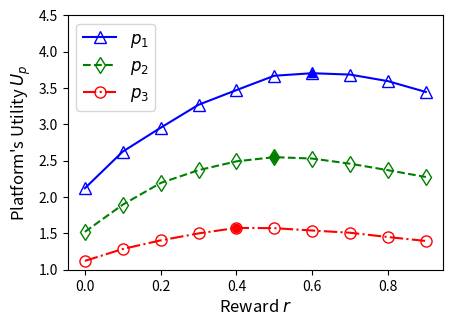

Generate this figure with matplotlib:
import matplotlib.pyplot as plt

# /Library/Frameworks/Python.framework/Versions/3.5/bin/python3.5 /Users/<user>/Project/python/ThreePartyGameJour/PSO/PSOPlatformDMUtility.py
# b: 0
# g: [0.2, 0.4, 0.6]
# #########
# TotalBest: 0.0   Strategy: [0, 0, 0, 0, 0]
# profit: 16.73400932594741   cost: 5.0
# b: 0.1
# g: [0.2, 0.4, 0.6]
# #########
# TotalBest: 0.0   Strategy: [0, 0, 0, 0, 0]
# profit: 16.73400932594741   cost: 5.0
# b: 0.2
# g: [0.2, 0.4, 0.6]
# #########
# TotalBest: 0.0   Strategy: [0, 0, 0, 0, 0]
# profit: 16.73400932594741   cost: 5.0
# b: 0.3
# g: [0.2, 0.4, 0.6]
# #########
# TotalBest: 11.7577060084   Strategy: [0.23696827213170429, 0, 0]
# profit: 17.0183712525   cost: 5.26066524409
# b: 0.4
# g: [0.2, 0.4, 0.6]
# #########
# TotalBest: 11.9709760744   Strategy: [0.71048797575365219, 0.11843261863349251, 0]
# profit: 18.1550283719   cost: 6.18405229744
# b: 0.5
# g: [0.2, 0.4, 0.6]
# #########
# TotalBest: 12.460113591349707   Strategy: [1, 0.2962091010502136, 0]
# profit: 19.622636629098054   cost: 7.162523037748347
# b: 0.6
# g: [0.2, 0.4, 0.6]
# #########
# TotalBest: 13.11603185327212   Strategy: [1, 0.47389096383678725, 0.08297368193742644]
# profit: 21.13872205073458   cost: 8.02269019746246
# b: 0.7
# g: [0.2, 0.4, 0.6]
# #########
# TotalBest: 13.928336388422249   Strategy: [1, 0.6517930374191934, 0.16573338231854826]
# profit: 22.96762028884593   cost: 9.03928390042368
# b: 0.8
# g: [0.2, 0.4, 0.6]
# #########
# TotalBest: 14.897027128715962   Strategy: [1, 0.8297342283944359, 0.24866852975880901]
# profit: 25.110342565082988   cost: 10.213315436367026
# b: 0.9
# g: [0.2, 0.4, 0.6]
# #########
# TotalBest: 16.02201927619612   Strategy: [1, 1, 0.33167484757776416]
# profit: 27.525053502867337   cost: 11.503034226671216
# b: 1
# g: [0.2, 0.4, 0.6]
# #########
# TotalBest: 17.24589987321101   Strategy: [1, 1, 0.41459385225915546]
# profit: 29.221572439502346   cost: 11.975672566291339
#
# Process finished with exit code 0



p1=[
2.1213121,
2.6254232,
2.9535675,
3.2696827,
3.4710487,
3.6687686,
3.7035345,
3.6846345,
3.5945365,
3.4456454]

p2=[
1.5213121,
1.8954232,
2.1935675,
2.3696827,
2.4910487,
2.5487686,
2.5295345,
2.4586345,
2.3695365,
2.2756454]

p3=[
1.1213121,
1.2854232,
1.4035675,
1.4996827,
1.5750487,
1.5717686,
1.5395345,
1.5086345,
1.4495365,
1.3956454]



r=[0,0.1,0.2,0.3,0.4,0.5,0.6,0.7,0.8,0.9]


plt.plot(r,p1,"^-",color='b',ms=8, markerfacecolor='none',label="$p_1$")
plt.plot(r,p2,"d--",color='g',ms=8, markerfacecolor='none',label="$p_2$")
plt.plot(r,p3,"o-.",color='r',ms=8, markerfacecolor='none',label="$p_3$")



plt.xlabel('Reward $r$', fontsize=12)
plt.ylabel('Platform\'s Utility $U_p$', fontsize=12)

plt.legend(loc=0,prop={'size':12})

plt.ylim(1, 4.5)

plt.plot(r[6],p1[6],'b^')
plt.plot(r[5],p2[5],'gd')
plt.plot(r[4],p3[4],'ro')

fig = plt.gcf()
fig.set_size_inches(5, 3.2)
plt.subplots_adjust(left=0.15, right=0.9, top=0.96, bottom=0.165)


plt.show()
fig.savefig('01_platform_r_p.eps',format='eps',dpi=1000)